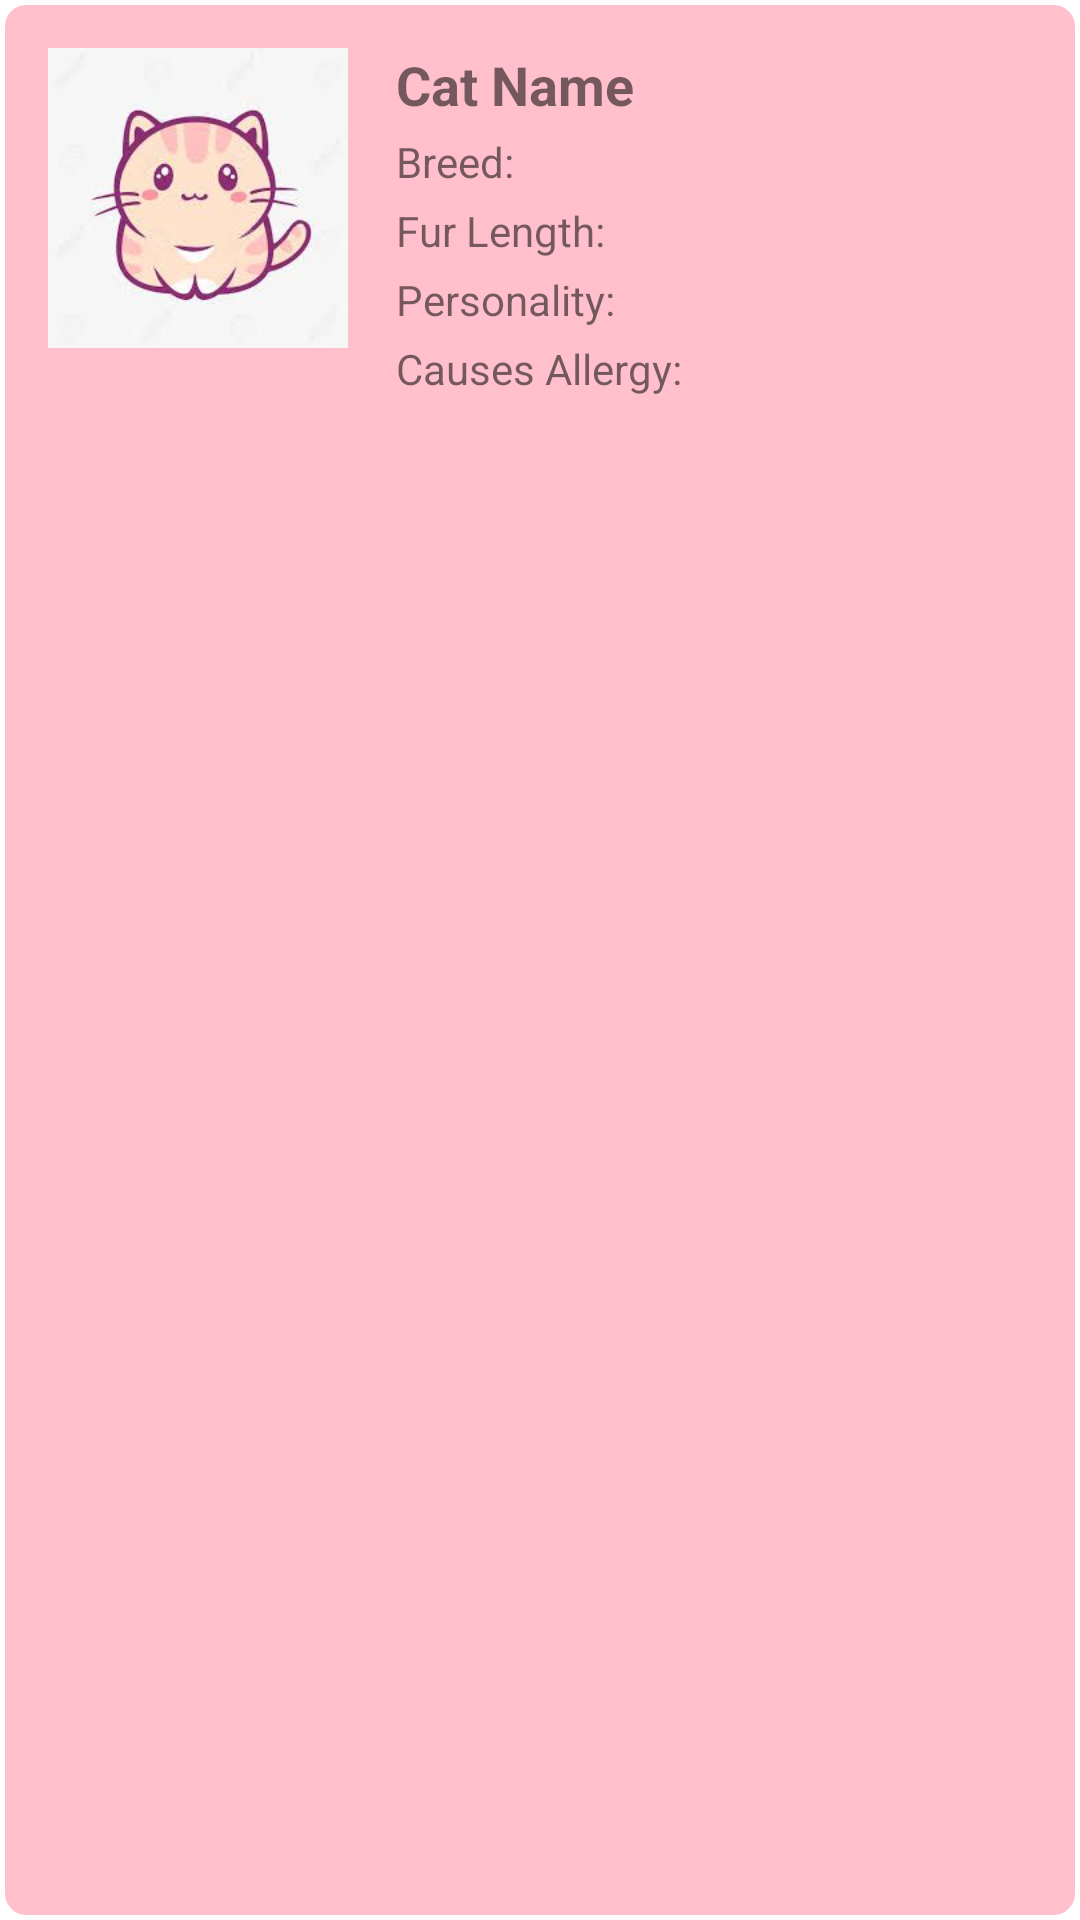

Layout XML and referenced resources for this Android screen:
<!-- AndroidManifest.xml: application theme AppTheme -->
<!-- res/layout/usercatcard.xml -->
<?xml version="1.0" encoding="utf-8"?>
<RelativeLayout  xmlns:android="http://schemas.android.com/apk/res/android"
android:layout_width="match_parent"
android:layout_height="wrap_content"
android:padding="16dp"
android:background="@drawable/otherborder">
    <ImageView
        android:id="@+id/imageCat"
        android:layout_width="100dp"
        android:layout_height="100dp"
        android:layout_alignParentStart="true"
        android:layout_alignParentTop="true"
        android:layout_marginEnd="16dp"
        android:scaleType="centerCrop"
        android:src="@drawable/cat1" />

    <TextView
        android:id="@+id/textCatName"
        android:layout_width="wrap_content"
        android:layout_height="wrap_content"
        android:layout_alignTop="@id/imageCat"
        android:layout_toEndOf="@id/imageCat"
        android:text="Cat Name"
        android:textSize="18sp"
        android:textStyle="bold" />

    <TextView
        android:id="@+id/textBreed"
        android:layout_width="wrap_content"
        android:layout_height="wrap_content"
        android:layout_below="@id/textCatName"
        android:layout_marginTop="4dp"
        android:layout_toEndOf="@id/imageCat"
        android:text="Breed: " />

    <TextView
        android:id="@+id/textFurLength"
        android:layout_width="wrap_content"
        android:layout_height="wrap_content"
        android:layout_below="@id/textBreed"
        android:layout_marginTop="4dp"
        android:layout_toEndOf="@id/imageCat"
        android:text="Fur Length: " />

    <TextView
        android:id="@+id/textPersonality"
        android:layout_width="wrap_content"
        android:layout_height="wrap_content"
        android:layout_below="@id/textFurLength"
        android:layout_marginTop="4dp"
        android:layout_toEndOf="@id/imageCat"
        android:text="Personality: " />

    <TextView
        android:id="@+id/textCausesAllergy"
        android:layout_width="wrap_content"
        android:layout_height="wrap_content"
        android:layout_below="@id/textPersonality"
        android:layout_marginTop="4dp"
        android:layout_toEndOf="@id/imageCat"
        android:text="Causes Allergy: " />

</RelativeLayout>
<!-- resources referenced by this layout -->
<resources>
  <!-- drawable cat1: jpg bitmap (drawable, 6603 bytes) -->
  <!-- drawable otherborder (drawable) -->
  <?xml version="1.0" encoding="utf-8"?>
  <shape xmlns:android="http://schemas.android.com/apk/res/android">
      <solid android:color="@color/pastelPink" />
      <stroke
          android:width="5px"
  
          android:color="@color/white" />
      <corners android:radius="8dp" />
  </shape>
  <style name="AppTheme" parent="Theme.MaterialComponents.Light">
          <item name="colorPrimary">@color/colorPrimary</item>
          <item name="colorPrimaryDark">@color/colorPrimaryDark</item>
          <item name="colorAccent">@color/colorAccent</item>
      </style>
  <color name="pastelPink">#FFC0CB</color>
  <color name="white">#FFFFFFFF</color>
  <color name="colorPrimary">#FFC0CB</color>
  <color name="colorPrimaryDark">#FFB6C1</color>
  <color name="colorAccent">#FF69B4</color>
</resources>
